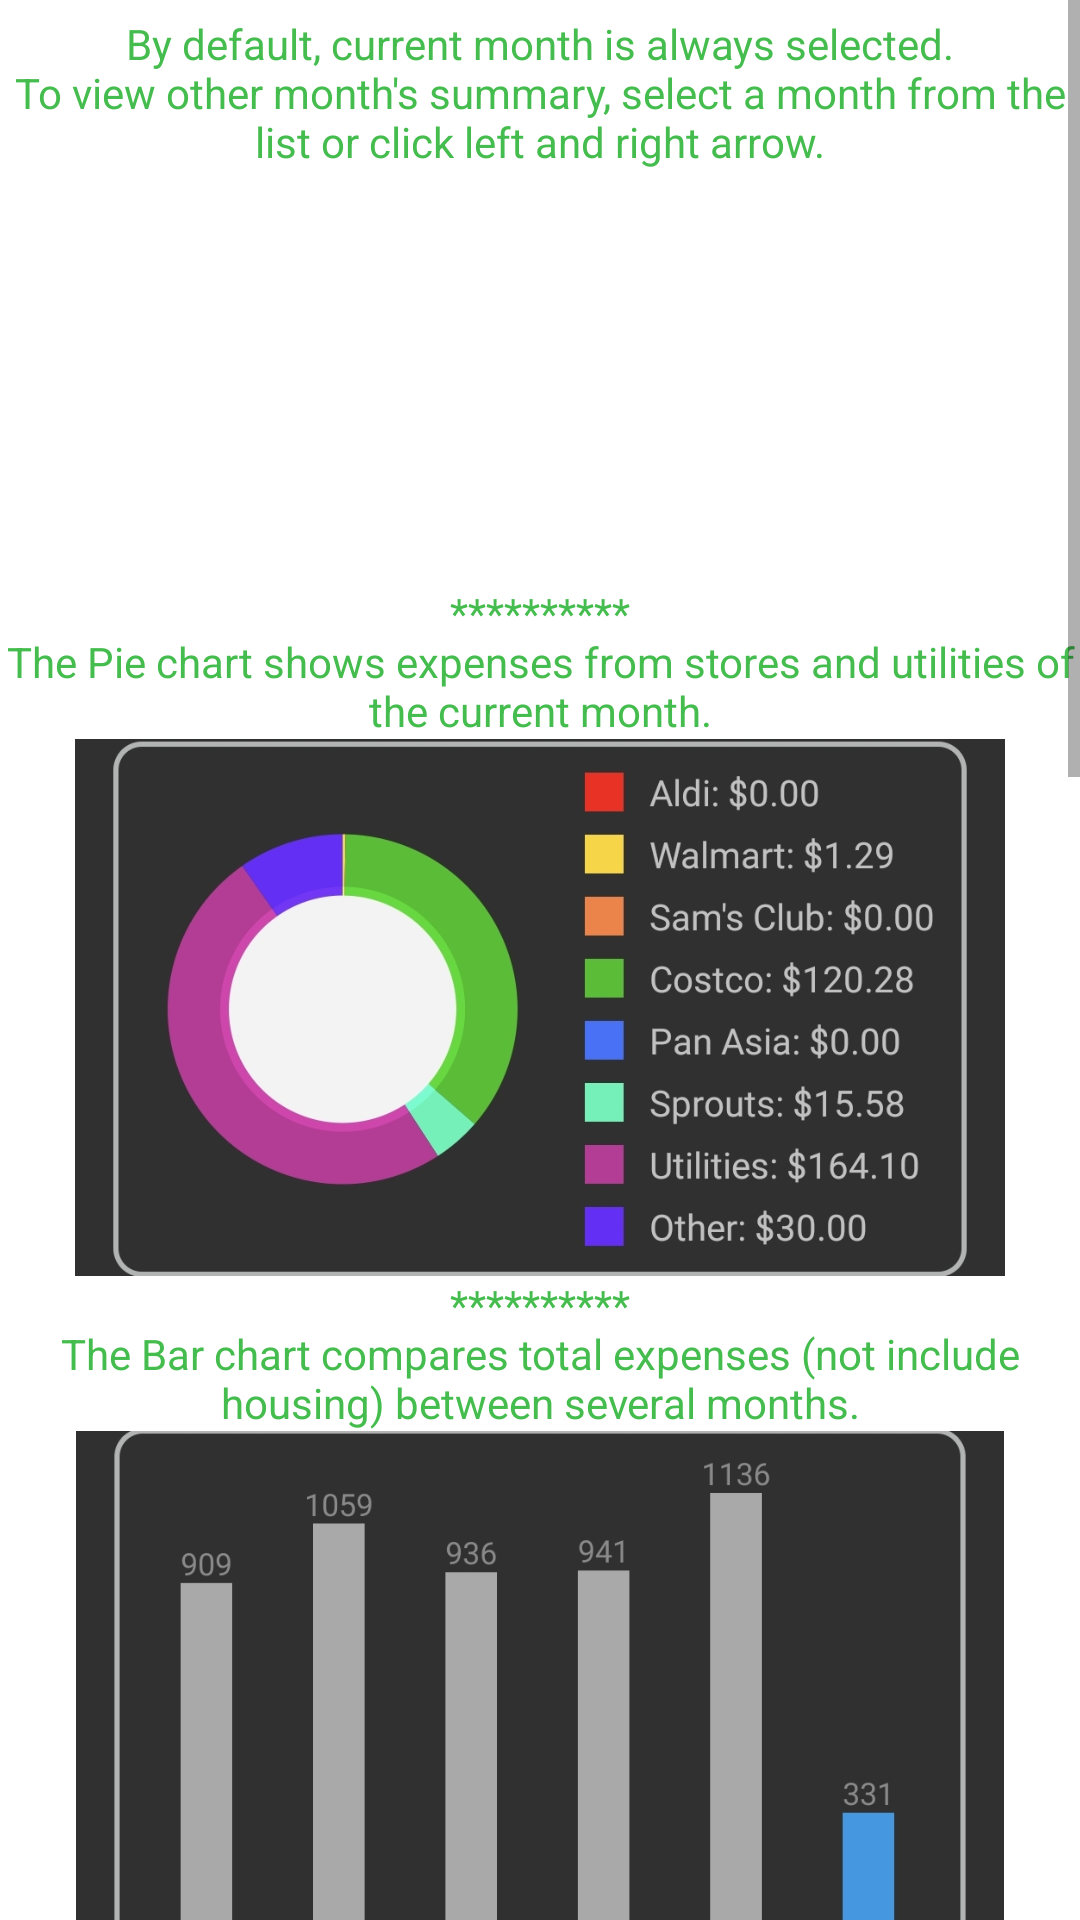

Here is an Android app screen rendered from its layout file. Give the layout XML and the strings, colors and styles it references.
<!-- AndroidManifest.xml: application theme Base.Theme.TKCTv2 -->
<!-- res/layout/summary_help.xml -->
<?xml version="1.0" encoding="utf-8"?>
<LinearLayout xmlns:android="http://schemas.android.com/apk/res/android"
    xmlns:app="http://schemas.android.com/apk/res-auto"
    android:id="@+id/summary_help_layout"
    android:layout_width="match_parent"
    android:layout_height="match_parent"
    android:orientation="vertical">

    <ScrollView
        android:layout_width="match_parent"
        android:layout_height="match_parent">

        <LinearLayout
            android:layout_width="match_parent"
            android:layout_height="wrap_content"
            android:orientation="vertical">

            <TextView
                android:layout_width="match_parent"
                android:layout_height="wrap_content"
                android:layout_marginTop="5dp"
                android:gravity="center"
                android:textColor="@color/green"
                android:text="@string/summary_help_text_1" />

            <ImageView
                android:layout_width="match_parent"
                android:layout_height="138dp"
                app:srcCompat="@drawable/summary_help_1" />

            <TextView
                android:layout_width="match_parent"
                android:layout_height="wrap_content"
                android:gravity="center"
                android:textColor="@color/green"
                android:text="@string/summary_help_text_2" />

            <ImageView
                android:layout_width="match_parent"
                android:layout_height="179dp"
                app:srcCompat="@drawable/summary_help_2" />

            <TextView
                android:layout_width="match_parent"
                android:layout_height="wrap_content"
                android:gravity="center"
                android:textColor="@color/green"
                android:text="@string/summary_help_text_3" />

            <ImageView
                android:layout_width="match_parent"
                android:layout_height="235dp"
                app:srcCompat="@drawable/summary_help_3" />

            <TextView
                android:layout_width="match_parent"
                android:layout_height="wrap_content"
                android:gravity="center"
                android:textColor="@color/green"
                android:text="@string/summary_help_text_4" />

            <ImageView
                android:layout_width="match_parent"
                android:layout_height="185dp"
                app:srcCompat="@drawable/summary_help_4" />

            <TextView
                android:layout_width="match_parent"
                android:layout_height="wrap_content"
                android:gravity="center"
                android:textColor="@color/green"
                android:text="@string/summary_help_text_5" />

            <ImageView
                android:layout_width="match_parent"
                android:layout_height="115dp"
                app:srcCompat="@drawable/summary_help_5" />

            <TextView
                android:layout_width="match_parent"
                android:layout_height="wrap_content"
                android:gravity="center"
                android:textColor="@color/green"
                android:text="@string/summary_help_text_6" />

            <ImageView
                android:layout_width="match_parent"
                android:layout_height="239dp"
                app:srcCompat="@drawable/summary_help_7" />

            <TextView
                android:layout_width="match_parent"
                android:layout_height="wrap_content"
                android:gravity="center"
                android:textColor="@color/green"
                android:text="@string/summary_help_text_7" />

            <ImageView
                android:layout_width="match_parent"
                android:layout_height="108dp"
                app:srcCompat="@drawable/summary_help_8" />


        </LinearLayout>
    </ScrollView>

</LinearLayout>
<!-- resources referenced by this layout -->
<resources>
  <color name="green">#45BD4E</color>
  <!-- drawable summary_help_2: jpg bitmap (drawable-mdpi, 123665 bytes) -->
  <!-- drawable summary_help_3: jpg bitmap (drawable-mdpi, 67720 bytes) -->
  <!-- drawable summary_help_7: jpg bitmap (drawable-mdpi, 131314 bytes) -->
  <!-- drawable summary_help_8: jpg bitmap (drawable-mdpi, 18157 bytes) -->
  <string name="summary_help_text_1">By default, current month is always selected.\nTo view other month\'s summary, select a month from the list or click left and right arrow.</string>
  <string name="summary_help_text_2">**********\nThe Pie chart shows expenses from stores and utilities of the current month.</string>
  <string name="summary_help_text_3">**********\nThe Bar chart compares total expenses (not include housing) between several months.</string>
  <string name="summary_help_text_4">**********\nBalance board shows the balance of each person.\nPositive balance means that person is owing money to others.\nNegative balance means the opposite.</string>
  <string name="summary_help_text_5">**********\nClick Details to view full summary.</string>
  <string name="summary_help_text_6">**********\nIncrease or decrease font size by clicking Zoom in or Zoom out if needed.</string>
  <string name="summary_help_text_7">**********\nTo add purchases, swipe left. To view purchases, swipe right</string>
  <style name="Base.Theme.TKCTv2" parent="Theme.MaterialComponents.DayNight">
          
          <item name="colorPrimary">@color/blue</item>
          <item name="colorPrimaryVariant">@color/lightblue</item>
          <item name="colorOnPrimary">@color/white</item>
          <item name="colorSecondary">@color/green</item>
          <item name="colorSecondaryVariant">@color/lightgreen</item>
          <item name="colorOnSecondary">@color/white</item>
          <item name="android:spinnerStyle">@android:style/Widget.Holo.Light.Spinner</item>
          <item name="android:actionButtonStyle">@style/ActionButtonStyle</item>
  
      </style>
  <color name="blue">#FF039BE5</color>
  <color name="lightblue">#FF4FC3F7</color>
  <color name="white">#FFFFFFFF</color>
  <color name="lightgreen">#A5D6A7</color>
  <style name="ActionButtonStyle" parent="@android:style/Widget.Holo.Light.ActionButton">
          <item name="android:minWidth">0dip</item>
          <item name="android:paddingStart">5dip</item>
          <item name="android:paddingEnd">5dip</item>
      </style>
</resources>
